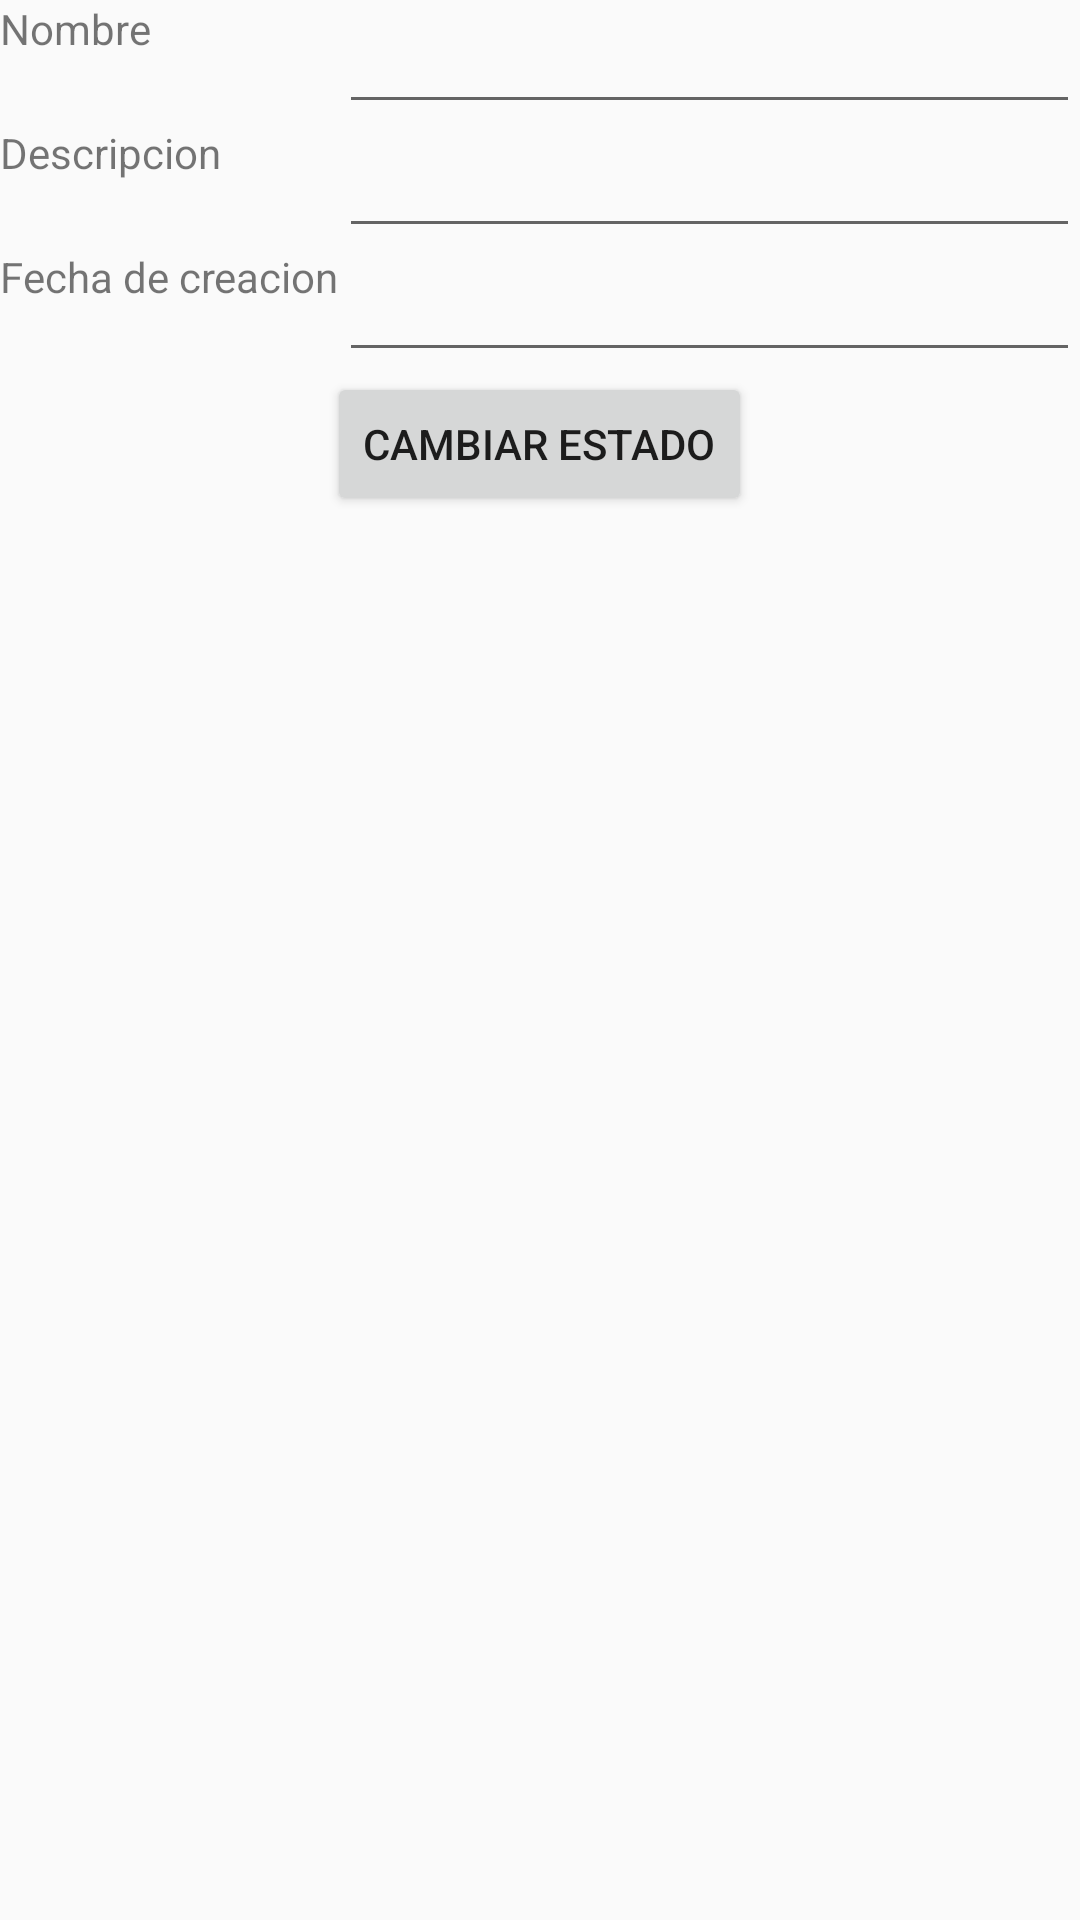

Layout XML and referenced resources for this Android screen:
<!-- AndroidManifest.xml: application theme AppTheme -->
<!-- res/layout/activity_inventory.xml -->
<?xml version="1.0" encoding="utf-8"?>
<TableLayout xmlns:android="http://schemas.android.com/apk/res/android"
    xmlns:app="http://schemas.android.com/apk/res-auto"
    xmlns:tools="http://schemas.android.com/tools"
    android:layout_width="match_parent"
    android:layout_height="match_parent"
    tools:context="com.example.inventory.InventoryActivity"
    android:stretchColumns="1">
    <TableRow
        android:layout_width="match_parent"
        android:layout_height="match_parent"
            >
        <TextView android:id="@+id/txvName"
            android:layout_width="match_parent"
            android:layout_height="match_parent"
            android:text="@string/txvName"
            />
        <EditText
            android:id="@+id/edtName"
            android:layout_width="match_parent"
            android:layout_height="match_parent"
            android:inputType="text"
            tools:ignore="LabelFor"

            />
    </TableRow>
    <TableRow
        android:layout_width="match_parent"
        android:layout_height="match_parent"
        >
        <TextView android:id="@+id/txvDescription"
            android:layout_width="match_parent"
            android:layout_height="match_parent"
            android:text="@string/txvDescription"
            />
        <EditText
            android:id="@+id/edtDescription"
            android:layout_width="match_parent"
            android:layout_height="match_parent"
            android:inputType="text"

            tools:ignore="LabelFor"

            />
    </TableRow>
    <TableRow
        android:layout_width="match_parent"
        android:layout_height="match_parent"
        >
        <TextView android:id="@+id/txvCreationDate"
            android:layout_width="match_parent"
            android:layout_height="match_parent"
            android:text="@string/txvCreationDate"
            />
        <EditText
            android:id="@+id/edtCreationDate"
            android:layout_width="match_parent"
            android:layout_height="match_parent"
            android:inputType="date"

            tools:ignore="LabelFor"
            />
    </TableRow>

    <TableRow android:layout_width="match_parent"
        android:layout_height="match_parent">

            <Button android:layout_width="wrap_content"
            android:layout_height="wrap_content"
            android:id="@+id/btnChange"
                android:layout_gravity="center"
                android:layout_span="2"
            android:text="@string/btnChange"/>

    </TableRow>
</TableLayout>
<!-- resources referenced by this layout -->
<resources>
  <string name="btnChange">Cambiar estado</string>
  <string name="txvCreationDate">Fecha de creacion</string>
  <string name="txvDescription">Descripcion</string>
  <string name="txvName">Nombre</string>
  <style name="AppTheme" parent="Theme.AppCompat.Light.NoActionBar">
          
          <item name="colorPrimary">@color/colorPrimary</item>
          <item name="colorPrimaryDark">@color/colorPrimaryDark</item>
          <item name="colorAccent">@color/colorAccent</item>
      </style>
  <!-- not gathered from this repository: default colours our renderer supplied (Android Studio template values) -->
  <color name="colorPrimary">#FF6200EE</color>
  <color name="colorPrimaryDark">#FF3700B3</color>
  <color name="colorAccent">#FF03DAC5</color>
</resources>
